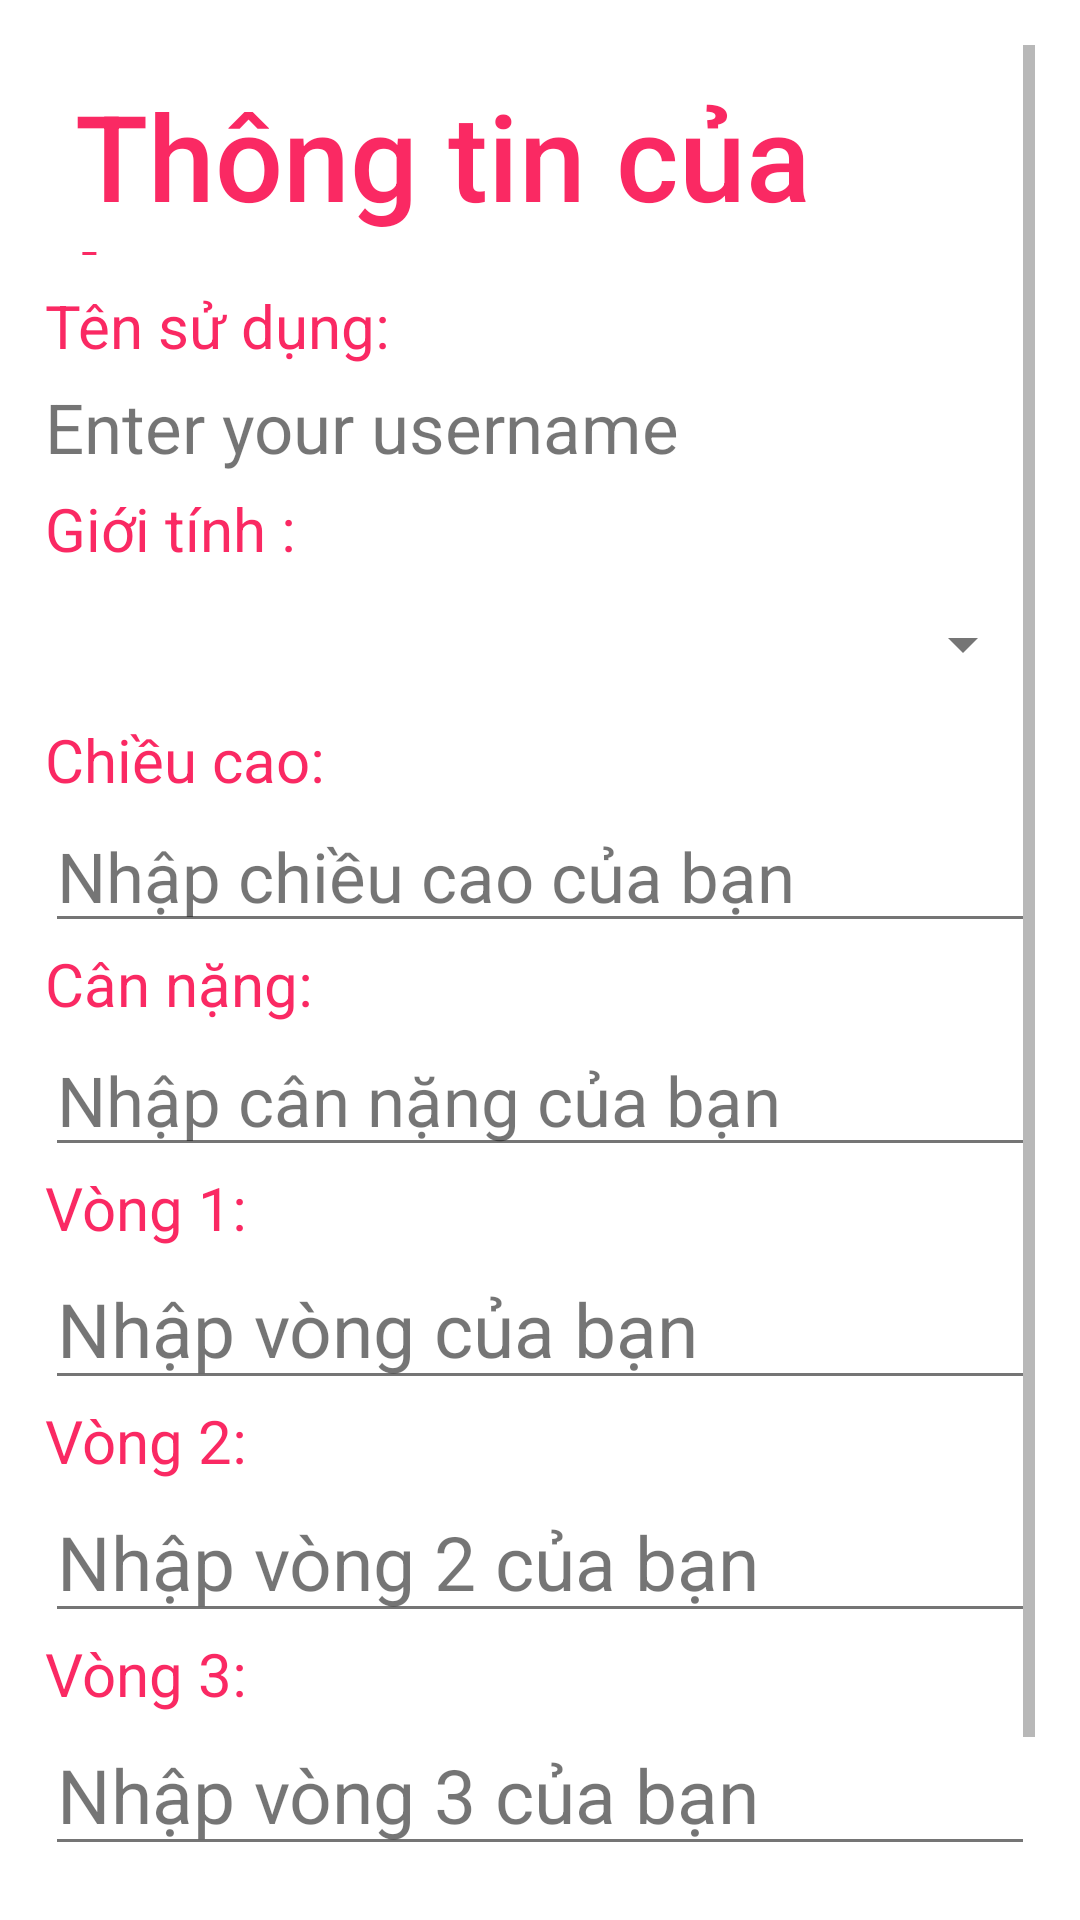

Produce the Android XML layout that renders to this screen, including the resource entries it uses.
<!-- AndroidManifest.xml: application theme Theme.ManageBodyCondition -->
<!-- res/layout/infouser.xml -->
<?xml version="1.0" encoding="utf-8"?>
<ScrollView xmlns:android="http://schemas.android.com/apk/res/android"
    xmlns:app="http://schemas.android.com/apk/res-auto"
    xmlns:tools="http://schemas.android.com/tools"
    android:orientation="vertical"
    android:layout_width="match_parent"
    android:layout_height="match_parent"
    android:background="@color/white"
    android:padding="15dp"
    android:alpha="0.9">
<LinearLayout
    android:layout_width="match_parent"
    android:layout_height="match_parent"
    android:orientation="vertical">
    <TextView
        style="@style/TextAppearance.AppCompat.SearchResult.Title"
        android:layout_width="wrap_content"
        android:layout_height="80dp"
        android:padding="10dp"
        android:text="Thông tin của bạn "
        android:textSize="40dp"
        android:textColor="@color/background"/>
    <TextView
        android:layout_width="wrap_content"
        android:layout_height="wrap_content"
        android:text="Tên sử dụng:"
        android:textSize="20dp"
        android:textColor="@color/background"/>
    <TextView
        android:id="@+id/txt_userNameinfo"
        android:layout_width="match_parent"
        android:layout_height="wrap_content"
        android:layout_marginVertical="5dp"
        android:hint="Enter your username"
        android:textSize="23dp"
        android:maxLength="50"
        app:counterMaxLength="50"
        android:textColor="@color/background"/>
    <TextView
        android:layout_width="wrap_content"
        android:layout_height="wrap_content"
        android:text="Giới tính :"
        android:textSize="20dp"
        android:textColor="@color/background"/>
    <Spinner
        android:id="@+id/edt_Sex"
        android:layout_width="match_parent"
        android:layout_height="50dp"
        android:hint="Type boy or girl"
        android:textColorHint="@color/white"
        android:textSize="30dp"
        android:maxLength="50"
        app:counterMaxLength="50"
        android:textColor="@color/background" />
    <TextView
        android:layout_width="wrap_content"
        android:layout_height="wrap_content"
        android:text="Chiều cao:"
        android:textSize="20dp"
        android:textColor="@color/background"/>
    <EditText
        android:id="@+id/edt_height"
        android:layout_width="match_parent"
        android:layout_height="wrap_content"
        android:hint="Nhập chiều cao của bạn "
        android:textSize="23dp"
        android:maxLength="50"
        app:counterMaxLength="50"
        android:textColor="@color/background"
        android:inputType="numberDecimal"/>
    <TextView
        android:layout_width="wrap_content"
        android:layout_height="wrap_content"
        android:text="Cân nặng:"
        android:textSize="20dp"
        android:textColor="@color/background"/>
    <EditText
        android:id="@+id/edt_weight"
        android:layout_width="match_parent"
        android:layout_height="wrap_content"
        android:hint="Nhập cân nặng của bạn "
        android:textSize="23dp"
        android:maxLength="50"
        app:counterMaxLength="50"
        android:textColor="@color/background"
        android:inputType="numberDecimal"/>
    <TextView
        android:layout_width="wrap_content"
        android:layout_height="wrap_content"
        android:text="Vòng 1:"
        android:textSize="20dp"
        android:textColor="@color/background"/>
    <EditText
        android:id="@+id/edt_chest"
        android:layout_width="match_parent"
        android:layout_height="wrap_content"
        android:hint="Nhập vòng của bạn"
        android:textSize="25dp"
        android:maxLength="50"
        app:counterMaxLength="50"
        android:textColor="@color/background"
        android:inputType="numberDecimal"/>
    <TextView
        android:layout_width="wrap_content"
        android:layout_height="wrap_content"
        android:text="Vòng 2:"
        android:textSize="20dp"
        android:textColor="@color/background"/>

    <EditText
        android:id="@+id/edt_waist"
        android:layout_width="match_parent"
        android:layout_height="wrap_content"
        android:hint="Nhập vòng 2 của bạn"
        android:maxLength="50"
        android:textColor="@color/background"
        android:textSize="25dp"
        app:counterMaxLength="50"
        android:inputType="numberDecimal"/>

    <TextView
        android:layout_width="wrap_content"
        android:layout_height="wrap_content"
        android:text="Vòng 3:"
        android:textSize="20dp"
        android:textColor="@color/background"/>
    <EditText
        android:id="@+id/edt_hips"
        android:layout_width="match_parent"
        android:layout_height="wrap_content"
        android:hint="Nhập vòng 3 của bạn"
        android:textSize="25dp"
        android:maxLength="50"
        app:counterMaxLength="50"
        android:textColor="@color/background"
        android:inputType="numberDecimal"/>
    <Button
        android:layout_marginTop="10dp"
        android:layout_gravity="end"
        android:id="@+id/btn_nextInFo"
        android:text="Xong"
        android:textSize="20dp"
        android:backgroundTint="@color/background"
        android:textColor="@color/white"
        android:layout_width="150dp"
        android:layout_height="60dp"/>
</LinearLayout>


</ScrollView>
<!-- resources referenced by this layout -->
<resources>
  <color name="background">#FA1152</color>
  <color name="white">#FFFFFFFF</color>
  <style name="Theme.ManageBodyCondition" parent="Theme.MaterialComponents.DayNight.NoActionBar">
          
          <item name="colorPrimary">@color/purple_500</item>
          <item name="colorPrimaryVariant">@color/purple_700</item>
          <item name="colorOnPrimary">@color/white</item>
          
          <item name="colorSecondary">@color/teal_200</item>
          <item name="colorSecondaryVariant">@color/teal_700</item>
          <item name="colorOnSecondary">@color/black</item>
          
          <item name="android:statusBarColor" tools:targetApi="l">?attr/colorPrimaryVariant</item>
          
      </style>
  <color name="purple_500">#FF6200EE</color>
  <color name="purple_700">#FF3700B3</color>
  <color name="teal_200">#FF03DAC5</color>
  <color name="teal_700">#FF018786</color>
  <color name="black">#FF000000</color>
</resources>
